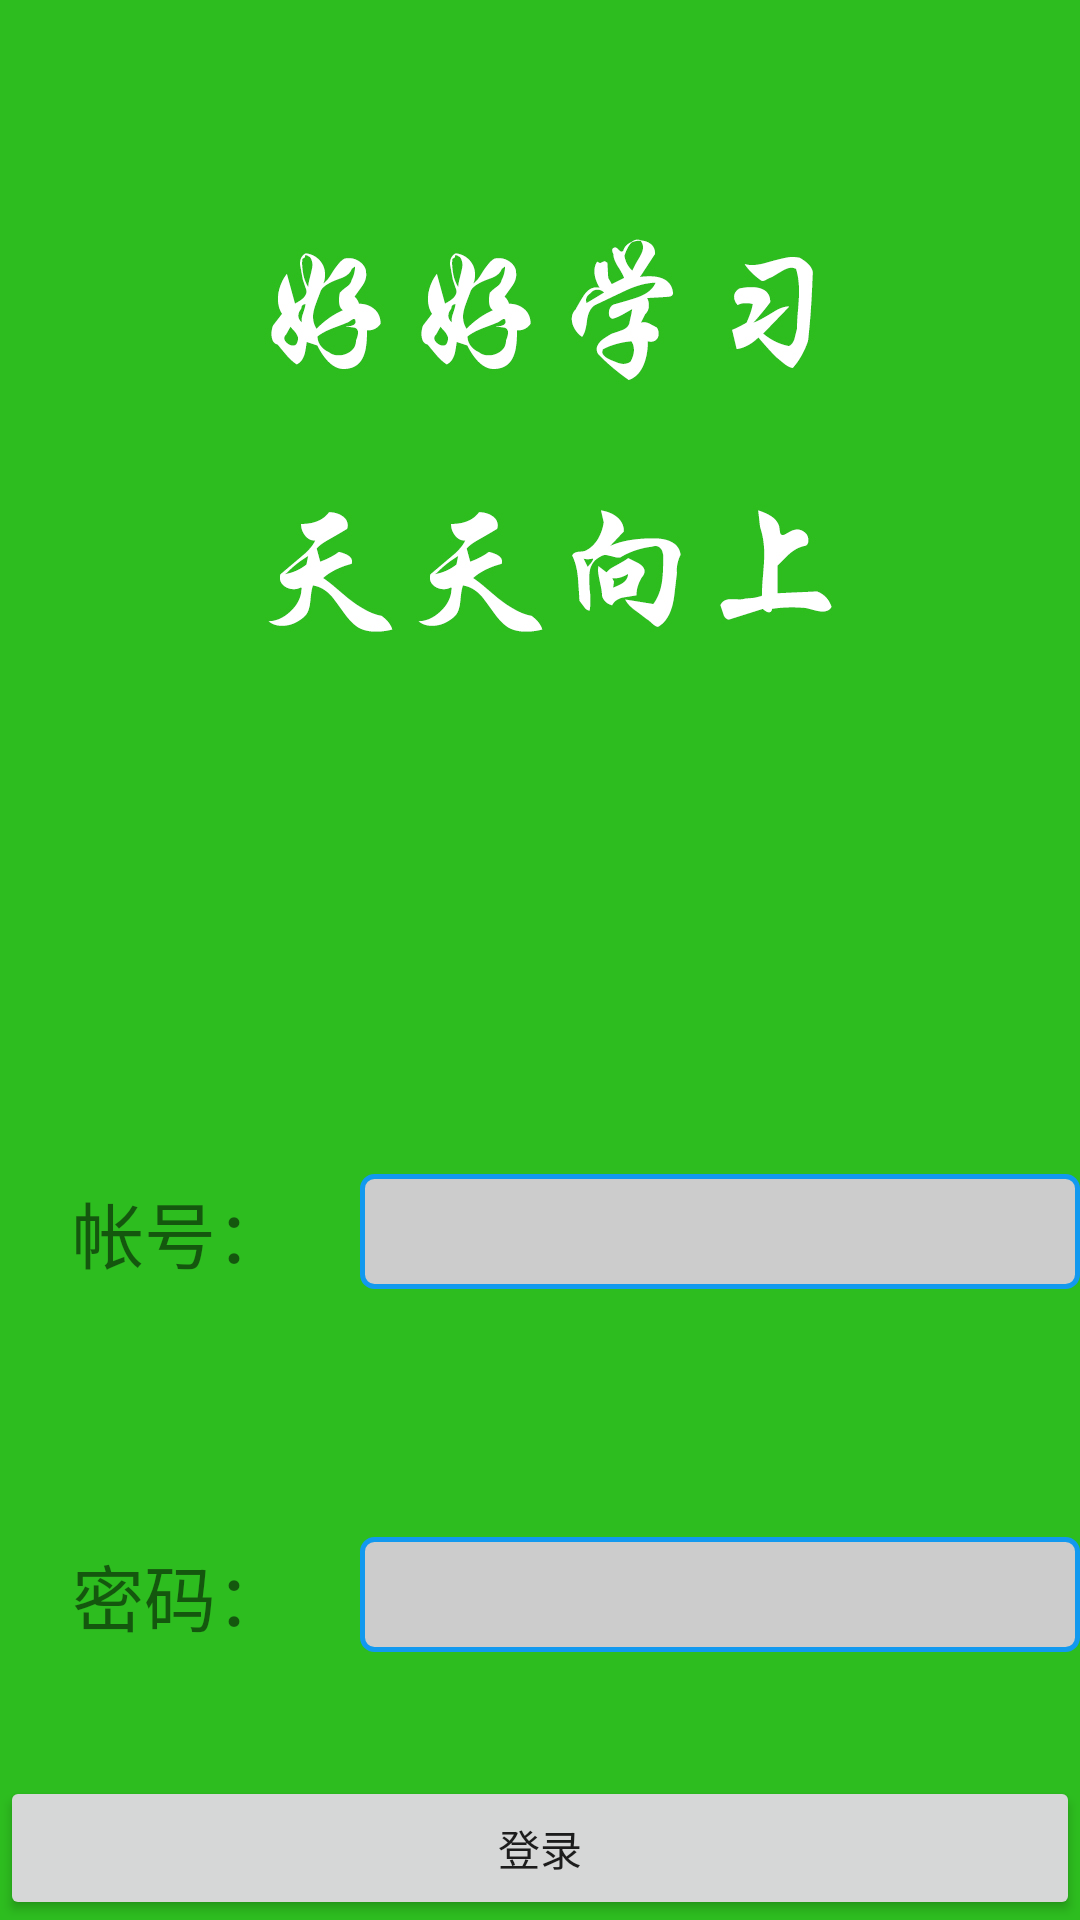

Write the Android layout XML for this screen, with the resource values it uses.
<!-- AndroidManifest.xml: activity theme AppTheme.NoActionBar -->
<!-- res/layout/activity_main.xml -->
<?xml version="1.0" encoding="utf-8"?>
<LinearLayout xmlns:android="http://schemas.android.com/apk/res/android"
    xmlns:app="http://schemas.android.com/apk/res-auto"
    xmlns:tools="http://schemas.android.com/tools"
    android:layout_width="match_parent"
    android:layout_height="match_parent"
    tools:context="edu.shiyou.easy.xueba.MainActivity"
    android:background="@mipmap/login">


    <TableLayout
        android:layout_width="match_parent"
        android:layout_height="match_parent"
        android:paddingTop="350dp">

        <TableRow
            android:layout_width="match_parent"
            android:layout_height="match_parent"
            android:layout_weight="1"
            android:gravity="center">

            <TextView
                android:id="@+id/text"
                android:layout_width="0dp"
                android:layout_height="wrap_content"
                android:layout_weight="3"
                android:gravity="center"
                android:text="帐号："
                android:textSize="24sp" />

            <EditText
                android:id="@+id/userName"
                android:layout_width="0dp"
                android:layout_height="wrap_content"
                android:layout_weight="6"
                android:background="@drawable/editsharp"
                android:gravity="center"
                android:maxLength="10" />

        </TableRow>

        <TableRow
            android:layout_width="match_parent"
            android:layout_height="match_parent"
            android:layout_weight="1"
            android:gravity="center">

            <TextView
                android:id="@+id/textPasswd"
                android:layout_width="0dp"
                android:layout_height="wrap_content"
                android:layout_weight="3"
                android:gravity="center"
                android:text="密码："
                android:textSize="24sp" />

            <EditText
                android:id="@+id/passWD"
                android:layout_width="0dp"
                android:layout_height="wrap_content"
                android:layout_weight="6"
                android:background="@drawable/editsharp"
                android:gravity="center"
                android:maxLength="10" />

        </TableRow>

        <TableRow android:gravity="center">

            <Button
                android:id="@+id/submit"
                android:layout_width="0dp"
                android:layout_height="wrap_content"
                android:layout_weight="3"
                android:text="登录" />
        </TableRow>

    </TableLayout>


</LinearLayout>
<!-- resources referenced by this layout -->
<resources>
  <!-- drawable editsharp (drawable-v24) -->
  <?xml version="1.0" encoding="utf-8"?>
  <shape xmlns:android="http://schemas.android.com/apk/res/android"
      android:shape="rectangle" >
  
  
      <padding
          android:bottom="7dp"
          android:left="7dp"
          android:right="7dp"
          android:top="7dp" />
      
      <corners android:radius="4dp" />
  
      <stroke
          android:width="5px"
          android:color="#1199EF" />
  
      <solid android:color="#CCCCCC" />
  
  </shape>
  <!-- mipmap login: jpg bitmap (mipmap-xxhdpi, 240026 bytes) -->
  <style name="AppTheme.NoActionBar">
          <item name="windowActionBar">false</item>
          <item name="windowNoTitle">true</item>
      </style>
</resources>
